The GitHub repository Clear20-22/Kabbo-GPU contains a labelled image folder "crops" with 13 categories: rickshaw, motorcycle, tempu, sedan car, pickup, microbus, mini bus, mini truck, agro use vehicle, medium truck, large bus, heavy truck, trailer. Examples follow, each with its label.

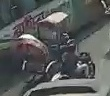
Label: trailer

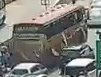
Label: large bus

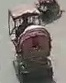
Label: rickshaw

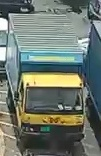
Label: heavy truck

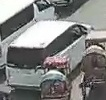
Label: medium truck

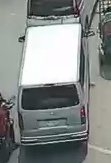
Label: pickup
